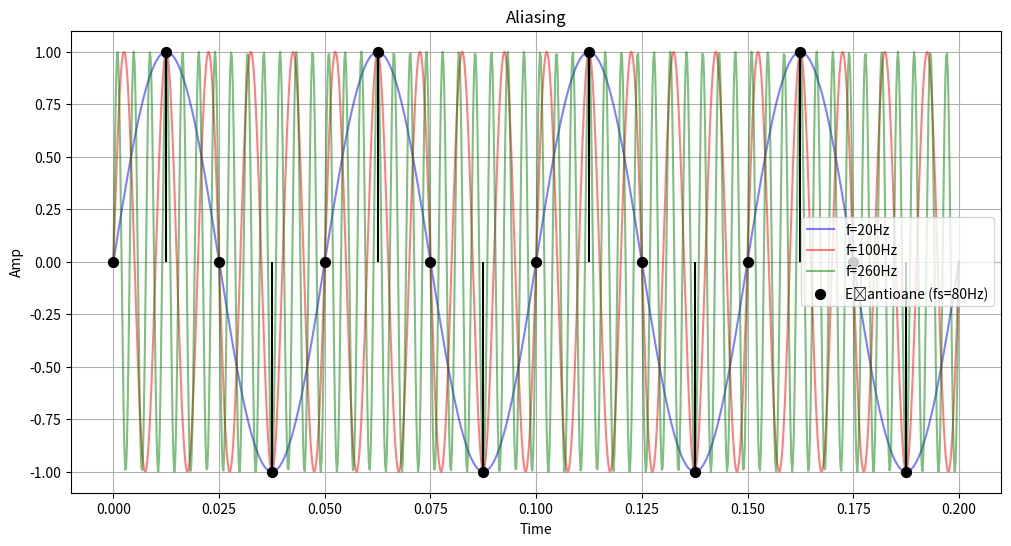

This figure's Python source:
import numpy as np
import matplotlib.pyplot as plt

f0 = 20
fs = 80

t_continuu = np.linspace(0, 0.2, 1000)
t_esantionat = np.arange(0, 0.2, 1/fs)

f1 = f0 + 1 * fs
f2 = f0 + 3 * fs

sig0 = np.sin(2 * np.pi * f0 * t_continuu)
sig1 = np.sin(2 * np.pi * f1 * t_continuu)
sig2 = np.sin(2 * np.pi * f2 * t_continuu) 

esantioane = np.sin(2 * np.pi * f0 * t_esantionat)

plt.figure(figsize=(12, 6))

plt.plot(t_continuu, sig0, label=f'f={f0}Hz', color='blue', alpha=0.5)
plt.plot(t_continuu, sig1, label=f'f={f1}Hz', color='red', alpha=0.5)
plt.plot(t_continuu, sig2, label=f'f={f2}Hz', color='green', alpha=0.5)

plt.scatter(t_esantionat, esantioane, color='black', s=50, zorder=5, label='Eșantioane (fs=80Hz)')
plt.stem(t_esantionat, esantioane, linefmt='k-', markerfmt='ko', basefmt=' ')

plt.title(f'Aliasing')
plt.xlabel('Time')
plt.ylabel('Amp')
plt.grid(True)
plt.legend()
plt.show()